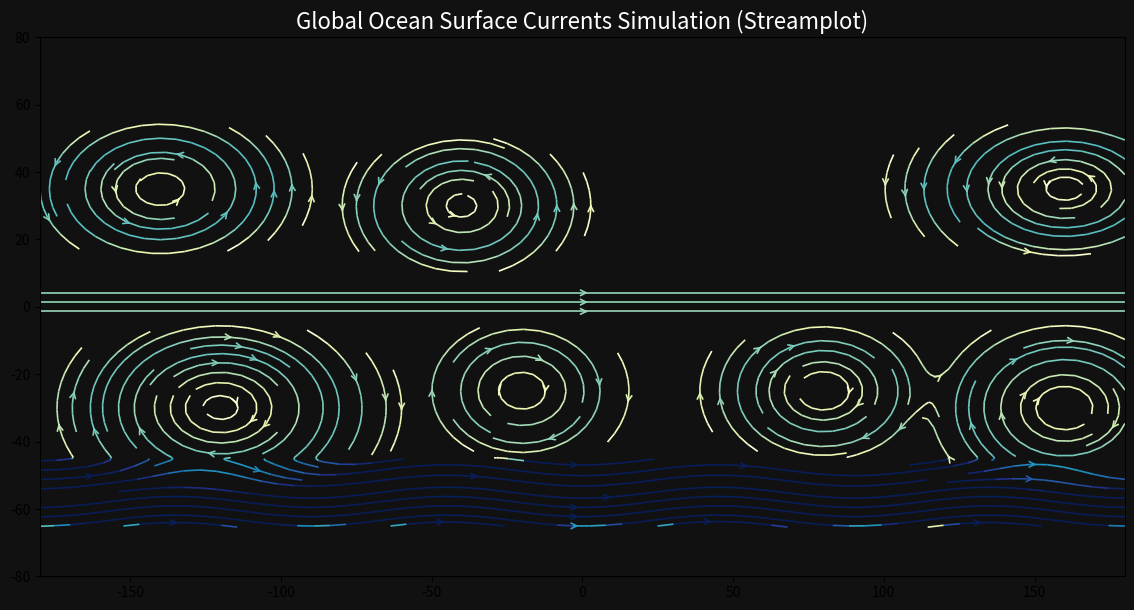

This figure's Python source:
import numpy as np
import matplotlib.pyplot as plt

# 1. Setup a dense coordinate grid (Longitude -180 to 180, Latitude -90 to 90)
Y, X = np.mgrid[-90:90:200j, -180:180:400j]
U = np.zeros_like(X)
V = np.zeros_like(Y)

def add_gyre(lon_c, lat_c, r_lon, r_lat, strength, clockwise=True):
    """Simulates an mathematical elliptical fluid vortex for gyre flow."""
    direction = -1 if clockwise else 1
    dx = (X - lon_c) / r_lon
    dy = (Y - lat_c) / r_lat
    dist = np.sqrt(dx**2 + dy**2)
    
    mask = dist < 1.0
    profile = np.sin(np.pi * dist) * mask * strength
    return direction * dy * profile, -direction * dx * profile

# Populate the major Northern and Southern Hemisphere systems
# North Atlantic (Clockwise)
u, v = add_gyre(-40, 30, 45, 20, strength=2.5, clockwise=True)
U += u; V += v
# South Atlantic (Counter-Clockwise)
u, v = add_gyre(-20, -25, 40, 20, strength=2.2, clockwise=False)
U += u; V += v
# North Pacific (Clockwise)
u, v = add_gyre(160, 35, 65, 20, strength=2.8, clockwise=True)
U += u; V += v
u, v = add_gyre(-140, 35, 55, 20, strength=2.8, clockwise=True)
U += u; V += v
# South Pacific (Counter-Clockwise)
u, v = add_gyre(-120, -30, 65, 25, strength=2.5, clockwise=False)
U += u; V += v
u, v = add_gyre(160, -30, 55, 25, strength=2.5, clockwise=False)
U += u; V += v
# Indian Ocean (Counter-Clockwise)
u, v = add_gyre(80, -25, 45, 20, strength=2.4, clockwise=False)
U += u; V += v

# Add the Antarctic Circumpolar Current (ACC) belt
acc_mask = (Y > -65) & (Y < -45)
U += 3.5 * acc_mask
V += 0.4 * np.sin(X * np.pi / 45) * acc_mask  # Subtle wave pattern

# Add Equatorial Counter Current
U += 1.2 * ((Y > -2) & (Y < 5))

# Calculate velocity magnitudes for the streamline colormap
speed = np.sqrt(U**2 + V**2)

# Plotting the streamplot
fig, ax = plt.subplots(figsize=(14, 7), facecolor='#111111')
ax.set_facecolor('#111111')

strm = ax.streamplot(X, Y, U, V, color=speed, linewidth=1.2, cmap='YlGnBu', 
                     density=2.2, arrowstyle='->', arrowsize=1.0)

ax.set_title("Global Ocean Surface Currents Simulation (Streamplot)", color='white', fontsize=16)
ax.set_xlim(-180, 180)
ax.set_ylim(-80, 80)
plt.savefig('ocean_streamplot.png', dpi=300)
plt.show()
